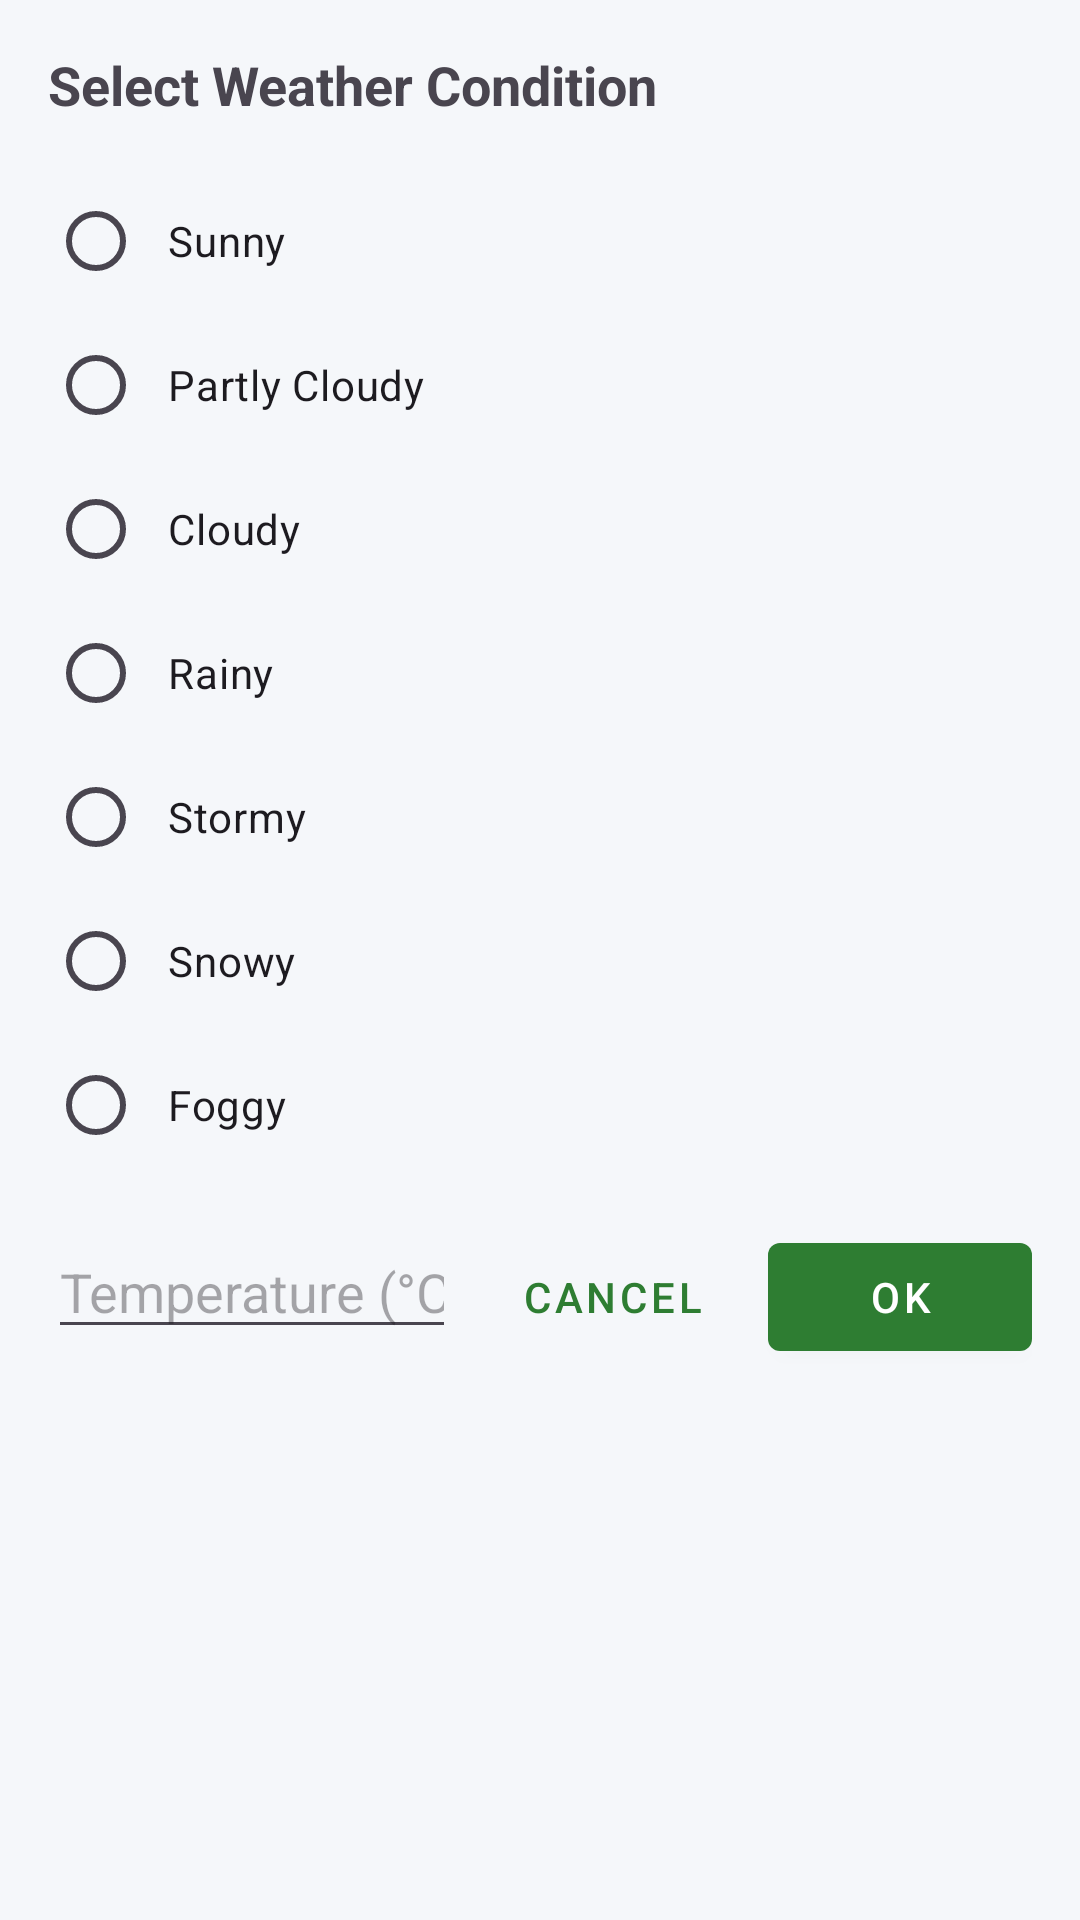

Android layout source for this screen:
<!-- AndroidManifest.xml: application theme Theme.HikeNativeApp -->
<!-- res/layout/dialog_select_weather.xml -->
<?xml version="1.0" encoding="utf-8"?>
<LinearLayout xmlns:android="http://schemas.android.com/apk/res/android"
    android:layout_width="match_parent"
    android:layout_height="wrap_content"
    android:orientation="vertical"
    android:padding="16dp">

    <TextView
        android:layout_width="match_parent"
        android:layout_height="wrap_content"
        android:text="Select Weather Condition"
        android:textSize="18sp"
        android:textStyle="bold"
        android:layout_marginBottom="16dp" />

    <RadioGroup
        android:id="@+id/radio_group_weather"
        android:layout_width="match_parent"
        android:layout_height="wrap_content"
        android:orientation="vertical">

        <RadioButton
            android:id="@+id/radio_sunny"
            android:layout_width="match_parent"
            android:layout_height="wrap_content"
            android:text="Sunny"
            android:padding="8dp" />

        <RadioButton
            android:id="@+id/radio_partly_cloudy"
            android:layout_width="match_parent"
            android:layout_height="wrap_content"
            android:text="Partly Cloudy"
            android:padding="8dp" />

        <RadioButton
            android:id="@+id/radio_cloudy"
            android:layout_width="match_parent"
            android:layout_height="wrap_content"
            android:text="Cloudy"
            android:padding="8dp" />

        <RadioButton
            android:id="@+id/radio_rainy"
            android:layout_width="match_parent"
            android:layout_height="wrap_content"
            android:text="Rainy"
            android:padding="8dp" />

        <RadioButton
            android:id="@+id/radio_stormy"
            android:layout_width="match_parent"
            android:layout_height="wrap_content"
            android:text="Stormy"
            android:padding="8dp" />

        <RadioButton
            android:id="@+id/radio_snowy"
            android:layout_width="match_parent"
            android:layout_height="wrap_content"
            android:text="Snowy"
            android:padding="8dp" />

        <RadioButton
            android:id="@+id/radio_foggy"
            android:layout_width="match_parent"
            android:layout_height="wrap_content"
            android:text="Foggy"
            android:padding="8dp" />
    </RadioGroup>

    <LinearLayout
        android:layout_width="match_parent"
        android:layout_height="wrap_content"
        android:orientation="horizontal"
        android:gravity="end"
        android:layout_marginTop="16dp">

        <EditText
            android:id="@+id/et_dialog_temperature"
            android:layout_width="0dp"
            android:layout_height="wrap_content"
            android:layout_weight="1"
            android:hint="Temperature (°C)"
            android:inputType="numberDecimal"
            android:layout_marginEnd="8dp" />

        <Button
            android:id="@+id/btn_dialog_cancel"
            android:layout_width="wrap_content"
            android:layout_height="wrap_content"
            android:text="Cancel"
            android:layout_marginEnd="8dp"
            style="@style/Widget.MaterialComponents.Button.TextButton" />

        <Button
            android:id="@+id/btn_dialog_ok"
            android:layout_width="wrap_content"
            android:layout_height="wrap_content"
            android:text="OK"
            style="@style/Widget.MaterialComponents.Button" />
    </LinearLayout>
</LinearLayout>
<!-- resources referenced by this layout -->
<resources>
  <style name="Theme.HikeNativeApp" parent="Theme.Material3.DayNight">
          
          <item name="windowActionBar">false</item>
          <item name="windowNoTitle">true</item>
  
          
          <item name="colorPrimary">@color/primary_green</item>
          <item name="colorPrimaryVariant">@color/primary_dark_green</item>
          <item name="colorOnPrimary">@color/white</item>
  
          
          <item name="colorSecondary">@color/accent_orange</item>
          <item name="colorOnSecondary">@color/white</item>
  
          
          <item name="android:colorBackground">@color/background_light</item>
          <item name="colorOnBackground">@color/text_dark</item>
  
          
          <item name="android:statusBarColor" tools:targetApi="l">@color/primary_dark_green</item>
      </style>
  <color name="primary_green">#2E7D32</color>
  <color name="primary_dark_green">#1B5E20</color>
  <color name="white">#FFFFFFFF</color>
  <color name="accent_orange">#FF6F00</color>
  <color name="background_light">#F5F7FA</color>
  <color name="text_dark">#1E1E1E</color>
</resources>
